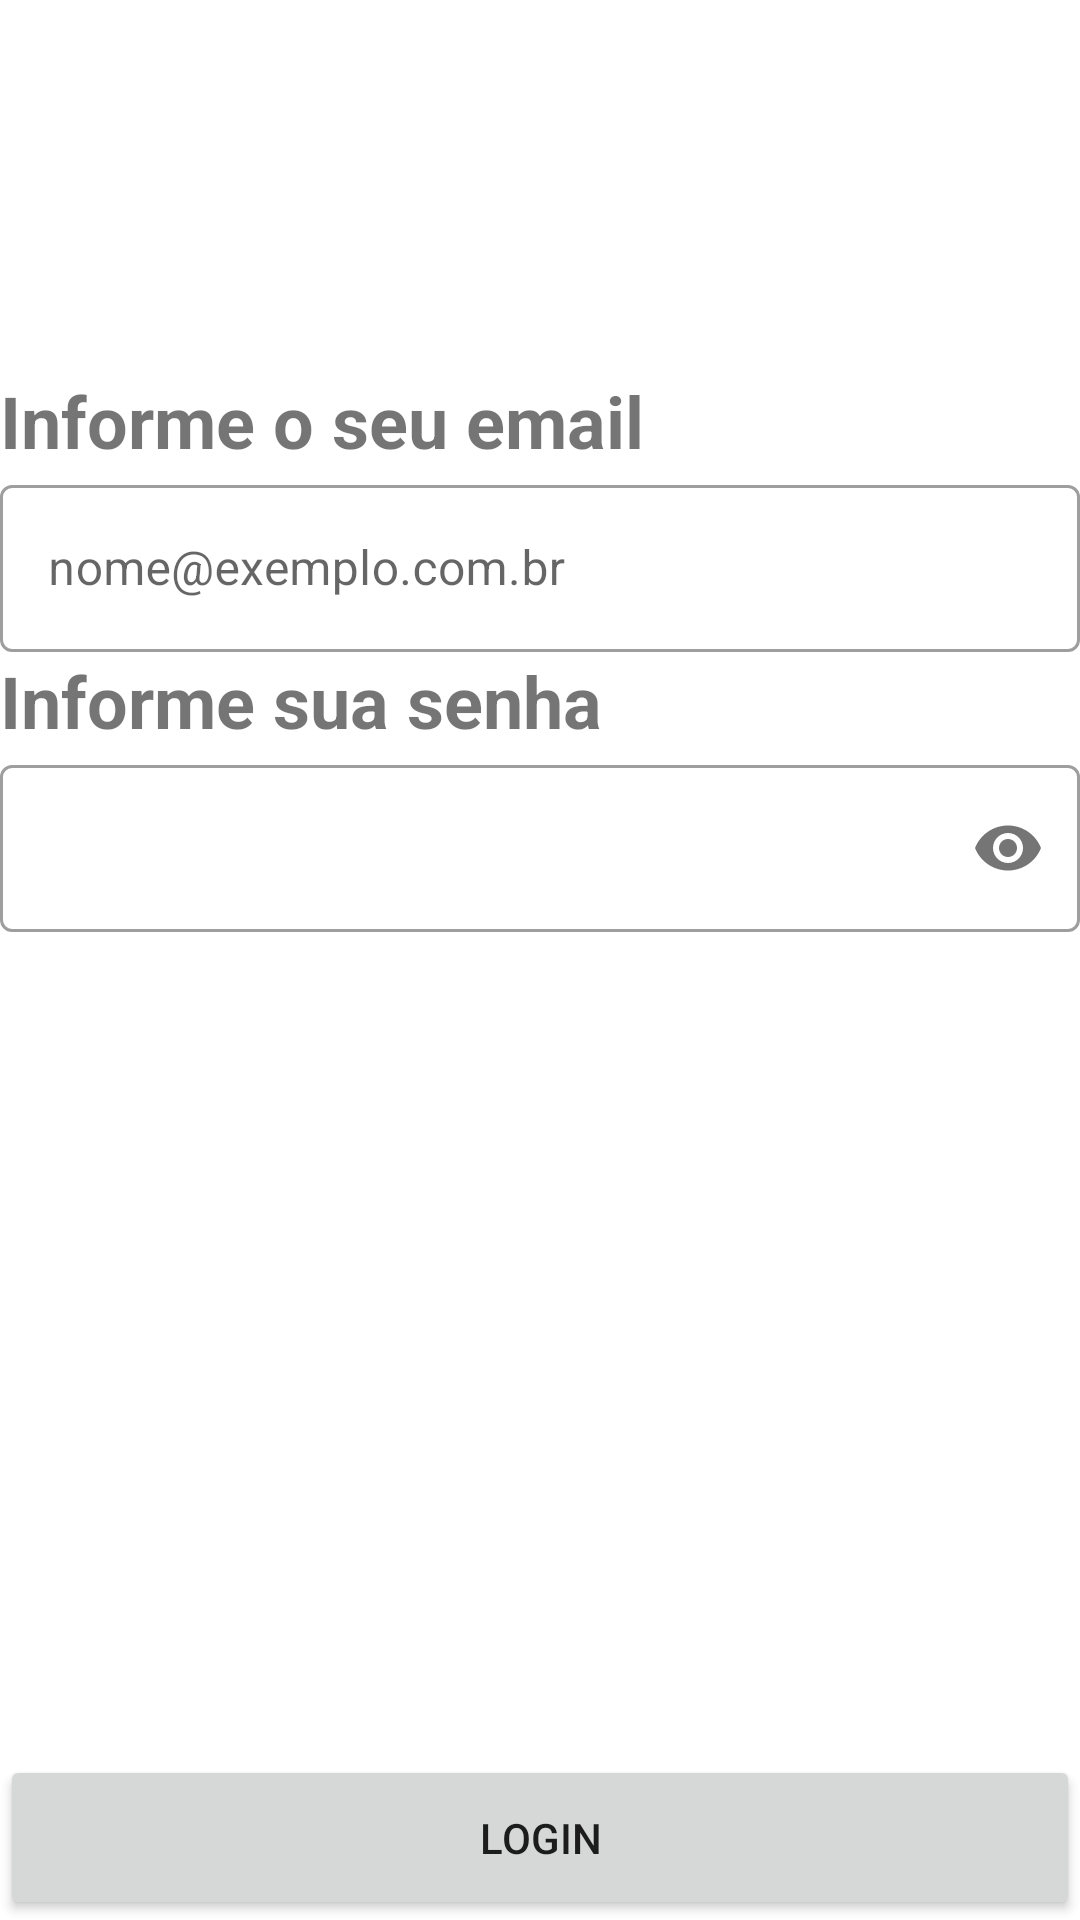

Produce the Android XML layout that renders to this screen, including the resource entries it uses.
<!-- AndroidManifest.xml: application theme Theme.Projeto001 -->
<!-- res/layout/fragment_login.xml -->
<?xml version="1.0" encoding="utf-8"?>
<androidx.constraintlayout.widget.ConstraintLayout xmlns:android="http://schemas.android.com/apk/res/android"
    xmlns:app="http://schemas.android.com/apk/res-auto"
    xmlns:tools="http://schemas.android.com/tools"
    android:layout_width="match_parent"
    android:layout_height="match_parent"
    tools:context=".MainActivity">

    <ImageView
        android:id="@+id/userImageView"
        android:layout_width="100dp"
        android:layout_height="100dp"
        android:layout_marginTop="24dp"
        android:layout_margin="@dimen/margin_default"
        android:src="@drawable/ic_baseline_person_24"
        app:layout_constraintEnd_toEndOf="parent"
        app:layout_constraintStart_toStartOf="parent"
        app:layout_constraintTop_toTopOf="parent"/>

    <TextView
        android:id="@+id/emailTextView"
        android:layout_width="match_parent"
        android:layout_height="wrap_content"
        android:text="@string/email_text"
        android:textStyle="bold"
        android:textSize="24sp"
        android:layout_marginTop="@dimen/margin_default"
        android:layout_margin="@dimen/margin_default"
        app:layout_constraintTop_toBottomOf="@id/userImageView"
        app:layout_constraintStart_toStartOf="parent"
        app:layout_constraintEnd_toEndOf="parent" />

    <com.google.android.material.textfield.TextInputLayout
        android:id="@+id/inputLayoutEmail"
        style="@style/Widget.MaterialComponents.TextInputLayout.OutlinedBox"
        android:layout_width="0dp"
        android:layout_height="wrap_content"
        android:layout_margin="@dimen/margin_default"
        android:hint="@string/email_hint"
        app:layout_constraintEnd_toEndOf="parent"
        app:layout_constraintStart_toStartOf="parent"
        app:layout_constraintTop_toBottomOf="@id/emailTextView">

        <com.google.android.material.textfield.TextInputEditText
            android:id="@+id/inputEmail"
            android:layout_width="match_parent"
            android:layout_height="wrap_content"
            android:inputType="textEmailAddress" />

    </com.google.android.material.textfield.TextInputLayout>

    <TextView
        android:id="@+id/passwordTextView"
        android:layout_width="match_parent"
        android:layout_height="wrap_content"
        android:text="@string/password_text"
        android:textSize="24sp"
        android:textStyle="bold"
        android:layout_margin="@dimen/margin_default"
        app:layout_constraintTop_toBottomOf="@+id/inputLayoutEmail"
        app:layout_constraintStart_toStartOf="parent"
        app:layout_constraintEnd_toEndOf="parent"/>

    <com.google.android.material.textfield.TextInputLayout
        android:id="@+id/inputLayoutPassword"
        style="@style/Widget.MaterialComponents.TextInputLayout.OutlinedBox"
        android:layout_width="0dp"
        android:layout_height="wrap_content"
        android:layout_margin="@dimen/margin_default"
        app:layout_constraintEnd_toEndOf="parent"
        app:layout_constraintStart_toStartOf="parent"
        app:layout_constraintTop_toBottomOf="@+id/passwordTextView"
        app:passwordToggleEnabled="true">

        <com.google.android.material.textfield.TextInputEditText
            android:id="@+id/inputPassword"
            android:layout_width="match_parent"
            android:layout_height="wrap_content"
            android:inputType="textPassword" />

    </com.google.android.material.textfield.TextInputLayout>

    <Button
        android:id="@+id/buttonLogin"
        android:layout_width="0dp"
        android:layout_height="55dp"
        android:layout_margin="@dimen/margin_default"
        android:text="@string/login"
        android:textAllCaps="true"
        app:layout_constraintBottom_toBottomOf="parent"
        app:layout_constraintEnd_toEndOf="parent"
        app:layout_constraintStart_toStartOf="parent" />

</androidx.constraintlayout.widget.ConstraintLayout>
<!-- resources referenced by this layout -->
<resources>
  <string name="email_hint">nome@exemplo.com.br</string>
  <string name="email_text">Informe o seu email</string>
  <string name="login">Login</string>
  <string name="password_text">Informe sua senha</string>
  <style name="Theme.Projeto001" parent="Theme.MaterialComponents.DayNight.DarkActionBar">
          
          <item name="colorPrimary">@color/purple_500</item>
          <item name="colorPrimaryVariant">@color/purple_700</item>
          <item name="colorOnPrimary">@color/white</item>
          
          <item name="colorSecondary">@color/teal_200</item>
          <item name="colorSecondaryVariant">@color/teal_700</item>
          <item name="colorOnSecondary">@color/black</item>
          
          <item name="android:statusBarColor" tools:targetApi="l">?attr/colorPrimaryVariant</item>
          
      </style>
  <color name="purple_500">#FF6200EE</color>
  <color name="purple_700">#FF3700B3</color>
  <color name="white">#FFFFFFFF</color>
  <color name="teal_200">#FF03DAC5</color>
  <color name="teal_700">#FF018786</color>
  <color name="black">#FF000000</color>
</resources>
